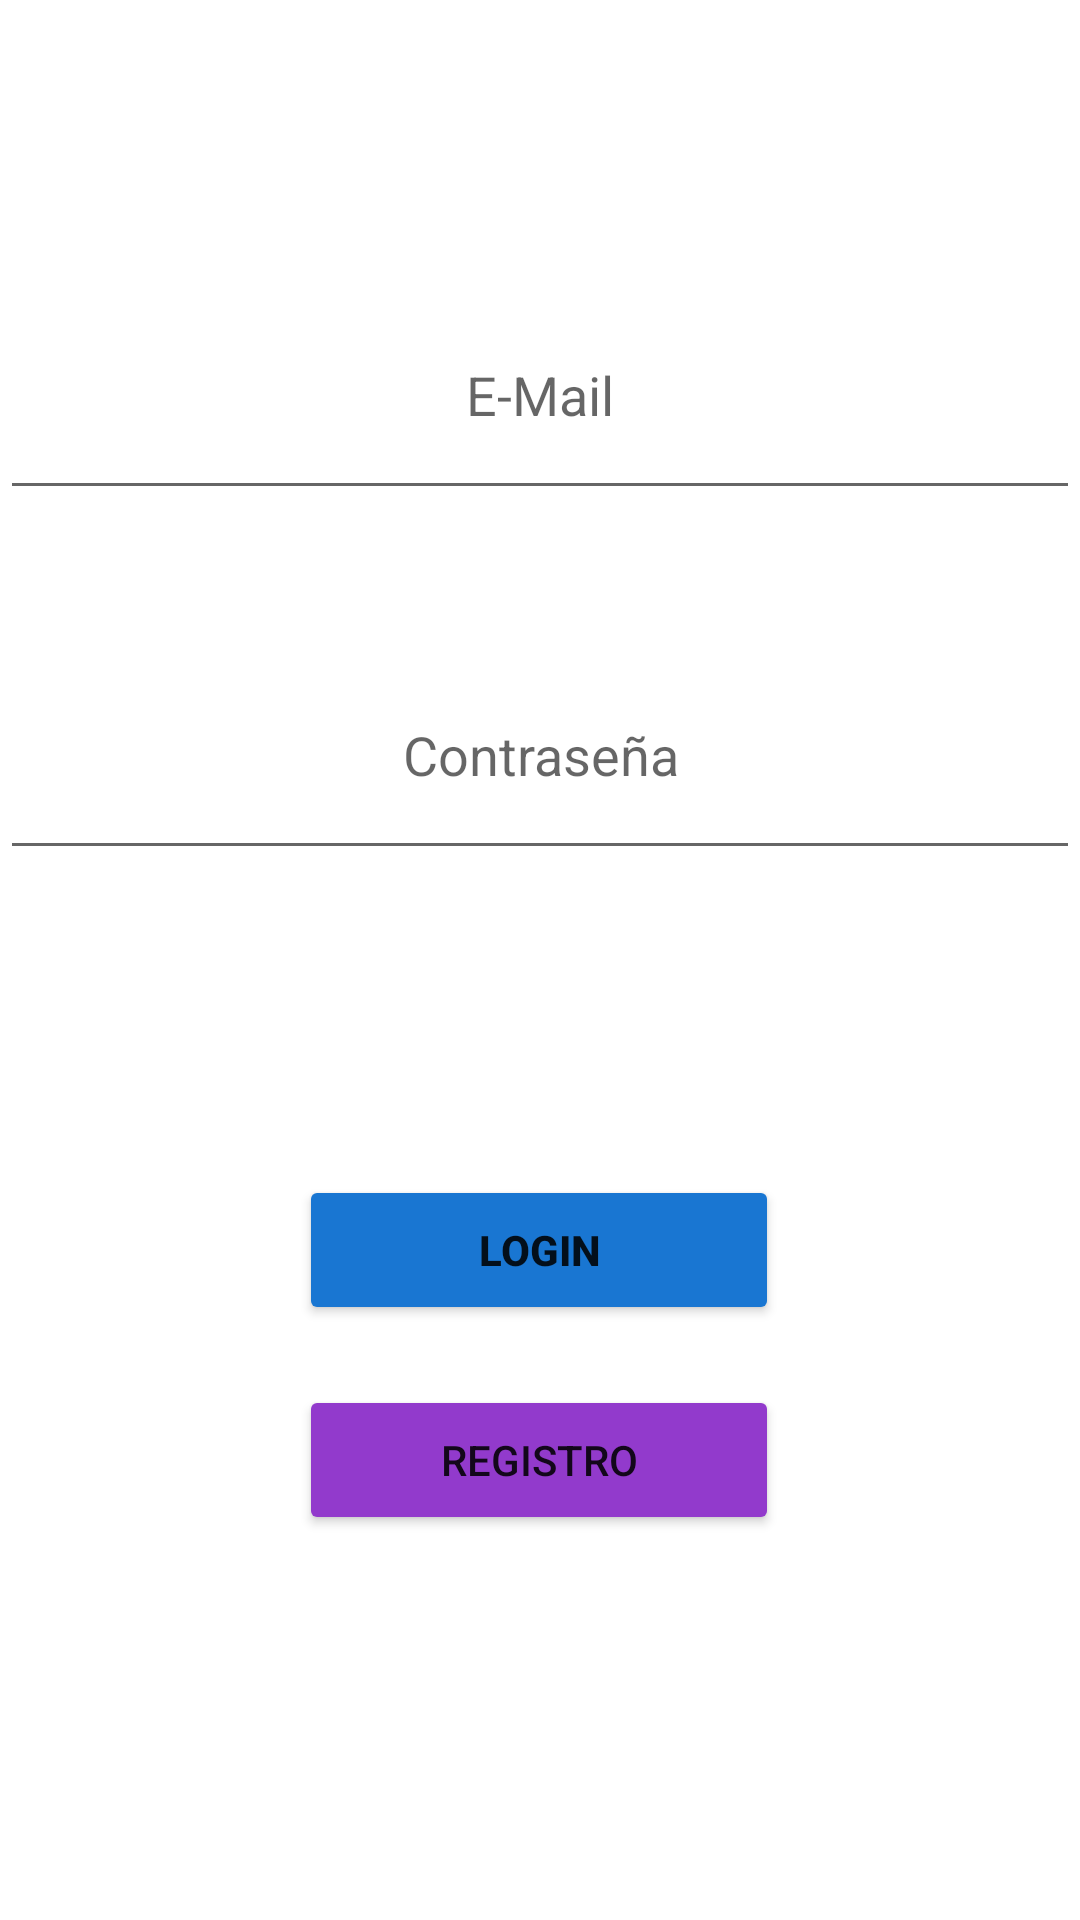

Here is an Android app screen rendered from its layout file. Give the layout XML and the strings, colors and styles it references.
<!-- AndroidManifest.xml: application theme Theme.LoginTP1 -->
<!-- res/layout/activity_main.xml -->
<?xml version="1.0" encoding="utf-8"?>
<androidx.constraintlayout.widget.ConstraintLayout xmlns:android="http://schemas.android.com/apk/res/android"
    xmlns:app="http://schemas.android.com/apk/res-auto"
    xmlns:tools="http://schemas.android.com/tools"
    android:layout_width="match_parent"
    android:layout_height="match_parent"
    tools:context=".ui.login.MainActivity">

    <EditText
        android:id="@+id/etMail"
        android:layout_width="match_parent"
        android:layout_height="80dp"
        android:layout_marginTop="90dp"
        android:ems="10"
        android:hint="E-Mail"
        android:inputType="textPersonName"
        android:textAlignment="center"
        app:layout_constraintEnd_toEndOf="parent"
        app:layout_constraintStart_toStartOf="parent"
        app:layout_constraintTop_toTopOf="parent" />

    <EditText
        android:id="@+id/etPassword"
        android:layout_width="match_parent"
        android:layout_height="80dp"
        android:layout_marginTop="40dp"
        android:ems="10"
        android:hint="Contraseña"
        android:inputType="textPassword"
        android:textAlignment="center"
        app:layout_constraintEnd_toEndOf="parent"
        app:layout_constraintHorizontal_bias="0.502"
        app:layout_constraintStart_toStartOf="parent"
        app:layout_constraintTop_toBottomOf="@+id/etMail" />

    <Button
        android:id="@+id/btLogin"
        android:layout_width="160dp"
        android:layout_height="50dp"
        android:layout_marginTop="40dp"
        android:backgroundTint="#1976D2"
        android:text="LOGIN"
        android:textStyle="bold"
        app:cornerRadius="50dp"
        app:layout_constraintEnd_toEndOf="parent"
        app:layout_constraintHorizontal_bias="0.498"
        app:layout_constraintStart_toStartOf="parent"
        app:layout_constraintTop_toBottomOf="@+id/tvMensaje" />

    <Button
        android:id="@+id/btRegistro"
        android:layout_width="160dp"
        android:layout_height="50dp"
        android:layout_marginTop="20dp"
        android:backgroundTint="#923ACC"
        android:text="REGISTRO"
        app:cornerRadius="50dp"
        app:layout_constraintEnd_toEndOf="parent"
        app:layout_constraintHorizontal_bias="0.498"
        app:layout_constraintStart_toStartOf="parent"
        app:layout_constraintTop_toBottomOf="@+id/btLogin" />

    <TextView
        android:id="@+id/tvMensaje"
        android:layout_width="wrap_content"
        android:layout_height="wrap_content"
        android:layout_marginTop="40dp"
        android:text="Usuario no registrado"
        android:textAlignment="center"
        android:textColor="#FC0000"
        android:textSize="16sp"
        android:textStyle="bold"
        android:visibility="invisible"
        app:layout_constraintEnd_toEndOf="parent"
        app:layout_constraintHorizontal_bias="0.498"
        app:layout_constraintStart_toStartOf="parent"
        app:layout_constraintTop_toBottomOf="@+id/etPassword" />
</androidx.constraintlayout.widget.ConstraintLayout>
<!-- resources referenced by this layout -->
<resources>
  <style name="Theme.LoginTP1" parent="Theme.MaterialComponents.DayNight.DarkActionBar">
          
          <item name="colorPrimary">@color/purple_500</item>
          <item name="colorPrimaryVariant">@color/purple_700</item>
          <item name="colorOnPrimary">@color/white</item>
          
          <item name="colorSecondary">@color/teal_200</item>
          <item name="colorSecondaryVariant">@color/teal_700</item>
          <item name="colorOnSecondary">@color/black</item>
          
          <item name="android:statusBarColor" tools:targetApi="l">?attr/colorPrimaryVariant</item>
          
      </style>
  <!-- not gathered from this repository: default colours our renderer supplied (Android Studio template values) -->
  <color name="purple_500">#FF6200EE</color>
  <color name="purple_700">#FF3700B3</color>
  <color name="teal_200">#FF03DAC5</color>
  <color name="teal_700">#FF018786</color>
  <color name="black">#FF000000</color>
  <color name="white">#FFFFFFFF</color>
</resources>
